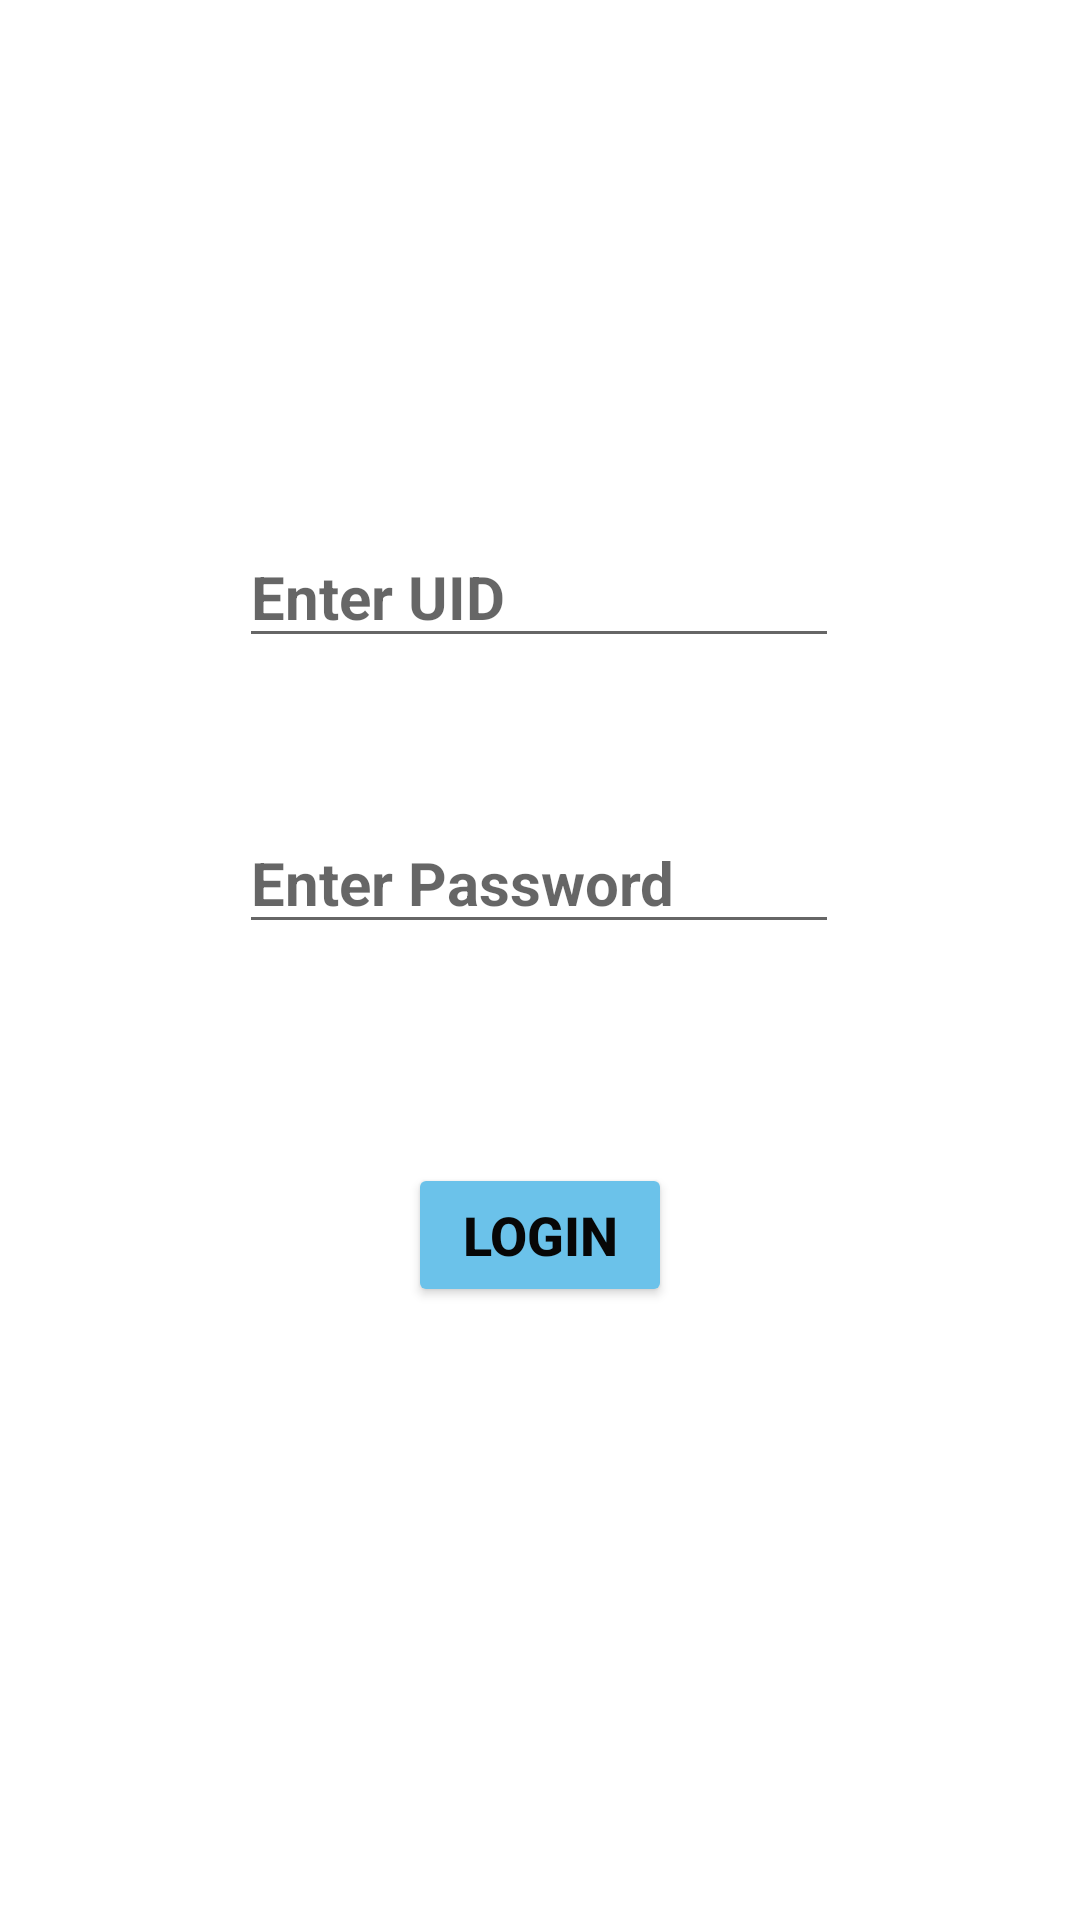

Write the Android layout XML for this screen, with the resource values it uses.
<!-- AndroidManifest.xml: application theme Theme.MyVotingApplication -->
<!-- res/layout/activity_admin__login.xml -->
<?xml version="1.0" encoding="utf-8"?>
<androidx.constraintlayout.widget.ConstraintLayout xmlns:android="http://schemas.android.com/apk/res/android"
    xmlns:app="http://schemas.android.com/apk/res-auto"
    xmlns:tools="http://schemas.android.com/tools"
    android:layout_width="match_parent"
    android:layout_height="match_parent"
    tools:context=".Admin_Login">

    <EditText
        android:id="@+id/etAdminUID"
        android:layout_width="200sp"
        android:layout_height="wrap_content"
        android:ems="10"
        android:hint="@string/adminuid"
        android:inputType="textPersonName"
        android:textColor="#040303"
        android:textSize="20sp"
        android:textStyle="bold"
        app:layout_constraintBottom_toBottomOf="parent"
        app:layout_constraintEnd_toEndOf="parent"
        app:layout_constraintHorizontal_bias="0.497"
        app:layout_constraintStart_toStartOf="parent"
        app:layout_constraintTop_toTopOf="parent"
        app:layout_constraintVertical_bias="0.294"
        android:autofillHints="" />
    <EditText
        android:id="@+id/etAdminPass"
        android:layout_width="200sp"
        android:layout_height="wrap_content"
        android:ems="10"
        android:hint="@string/password"
        android:textSize="20sp"
        android:inputType="textPassword"
        android:textColor="#040404"
        android:textStyle="bold"
        app:layout_constraintBottom_toBottomOf="parent"
        app:layout_constraintEnd_toEndOf="parent"
        app:layout_constraintHorizontal_bias="0.497"
        app:layout_constraintStart_toStartOf="parent"
        app:layout_constraintTop_toBottomOf="@+id/etAdminUID"
        app:layout_constraintVertical_bias="0.136"
        android:autofillHints="" />

    <Button
        android:id="@+id/btnAdminLogin"
        android:layout_width="wrap_content"
        android:layout_height="wrap_content"
        android:text="@string/login"
        android:textColor="#070707"
        android:textSize="18sp"
        android:textStyle="bold"
        app:backgroundTint="#6BC2EA"
        app:layout_constraintBottom_toBottomOf="parent"
        app:layout_constraintEnd_toEndOf="parent"
        app:layout_constraintStart_toStartOf="parent"
        app:layout_constraintTop_toBottomOf="@+id/etAdminPass"
        app:layout_constraintVertical_bias="0.263" />

</androidx.constraintlayout.widget.ConstraintLayout>
<!-- resources referenced by this layout -->
<resources>
  <string name="adminuid">Enter UID</string>
  <string name="login">Login</string>
  <string name="password">Enter Password</string>
  <style name="Theme.MyVotingApplication" parent="Theme.MaterialComponents.DayNight.DarkActionBar">
          
          <item name="colorPrimary">@color/purple_500</item>
          <item name="colorPrimaryVariant">@color/purple_700</item>
          <item name="colorOnPrimary">@color/white</item>
          
          <item name="colorSecondary">@color/teal_200</item>
          <item name="colorSecondaryVariant">@color/teal_700</item>
          <item name="colorOnSecondary">@color/black</item>
          
          <item name="android:statusBarColor" tools:targetApi="l">?attr/colorPrimaryVariant</item>
          
      </style>
  <!-- not gathered from this repository: default colours our renderer supplied (Android Studio template values) -->
  <color name="purple_500">#FF6200EE</color>
  <color name="purple_700">#FF3700B3</color>
  <color name="teal_200">#FF03DAC5</color>
  <color name="teal_700">#FF018786</color>
  <color name="black">#FF000000</color>
  <color name="white">#FFFFFFFF</color>
</resources>
